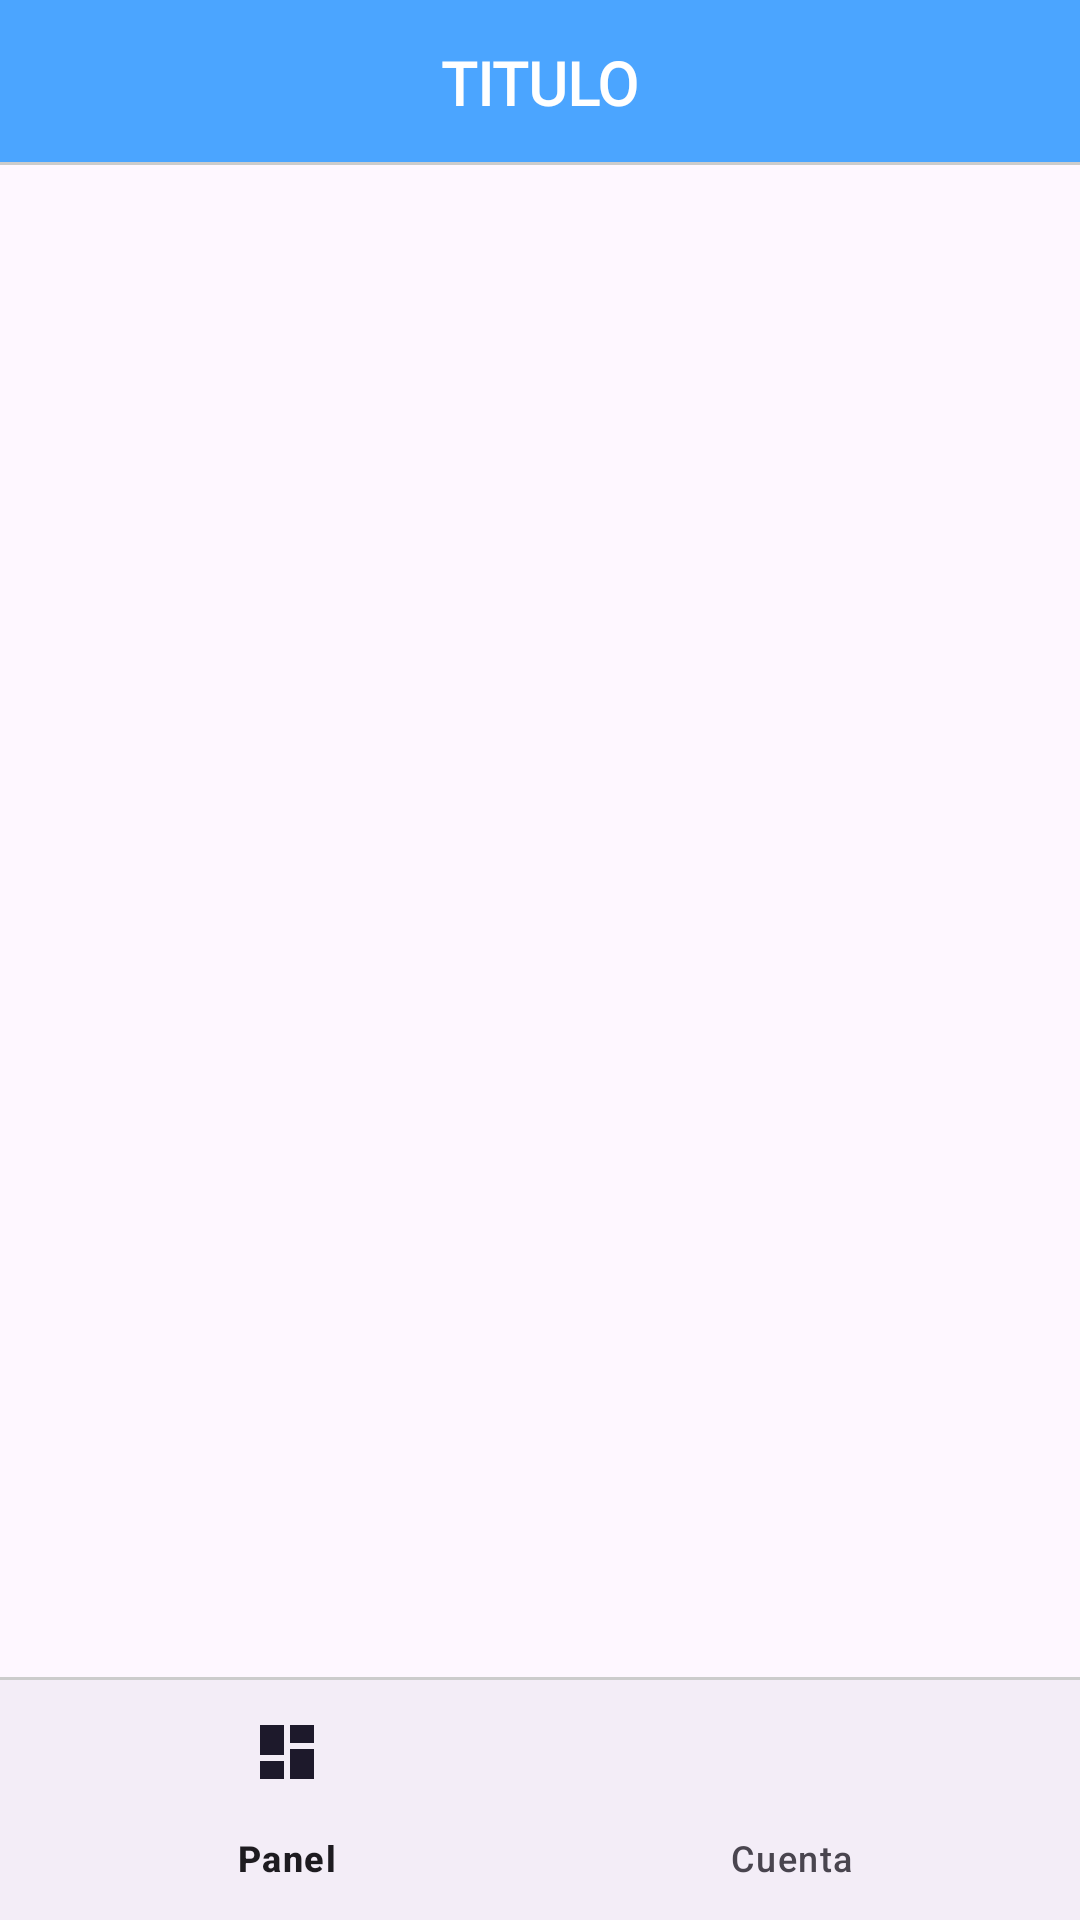

Layout XML and referenced resources for this Android screen:
<!-- AndroidManifest.xml: application theme Theme.DocumentManager -->
<!-- res/layout/activity_main.xml -->
<?xml version="1.0" encoding="utf-8"?>
<RelativeLayout
    xmlns:android="http://schemas.android.com/apk/res/android"
    xmlns:app="http://schemas.android.com/apk/res-auto"
    xmlns:tools="http://schemas.android.com/tools"
    android:layout_width="match_parent"
    android:layout_height="match_parent"
    tools:context=".MainActivity">

    <RelativeLayout
        android:id="@+id/toolbarRLAdmin"
        android:background="@color/blue"
        android:layout_width="match_parent"
        android:layout_height="@dimen/m_toolbar_height">

        <TextView
            android:id="@+id/Titulo_Rl_Admin"
            android:layout_width="wrap_content"
            android:layout_height="wrap_content"
            android:textColor="@color/white"
            android:textSize="20dp"
            android:textStyle="bold"
            android:textAllCaps="true"
            android:fontFamily="@font/hedvig_serift"
            android:layout_centerInParent="true"
            android:text="@string/Titulo_RL_Admin"/>

            <View
                android:background="#ccc"
                android:layout_alignParentBottom="true"
                android:layout_width="match_parent"
                android:layout_height="1dp"/>

    </RelativeLayout>

    <FrameLayout
        android:id="@+id/Fragments_Admin"
        android:layout_width="match_parent"
        android:layout_height="match_parent"
        android:layout_below="@+id/toolbarRLAdmin"
        android:layout_above="@+id/View1"/>

    <View
        android:id="@+id/View1"
        android:layout_width="match_parent"
        android:layout_height="1dp"
        android:background="#ccc"
        android:layout_above="@+id/Bottom_Nv_Admin"/>

    <com.google.android.material.bottomnavigation.BottomNavigationView
        android:id="@+id/Bottom_Nv_Admin"
        android:layout_width="match_parent"
        android:layout_height="wrap_content"
        android:layout_alignParentBottom="true"
        app:menu="@menu/menu_bottom_admin"
        app:labelVisibilityMode="labeled" />

</RelativeLayout>
<!-- resources referenced by this layout -->
<resources>
  <color name="blue">#4BA5FF</color>
  <color name="white">#FFFFFFFF</color>
  <dimen name="m_toolbar_height">55dp</dimen>
  <string name="Titulo_RL_Admin">Titulo</string>
  <style name="Theme.DocumentManager" parent="Base.Theme.DocumentManager" />
  <style name="Base.Theme.DocumentManager" parent="Theme.Material3.DayNight.NoActionBar">
          
          
      </style>
</resources>
